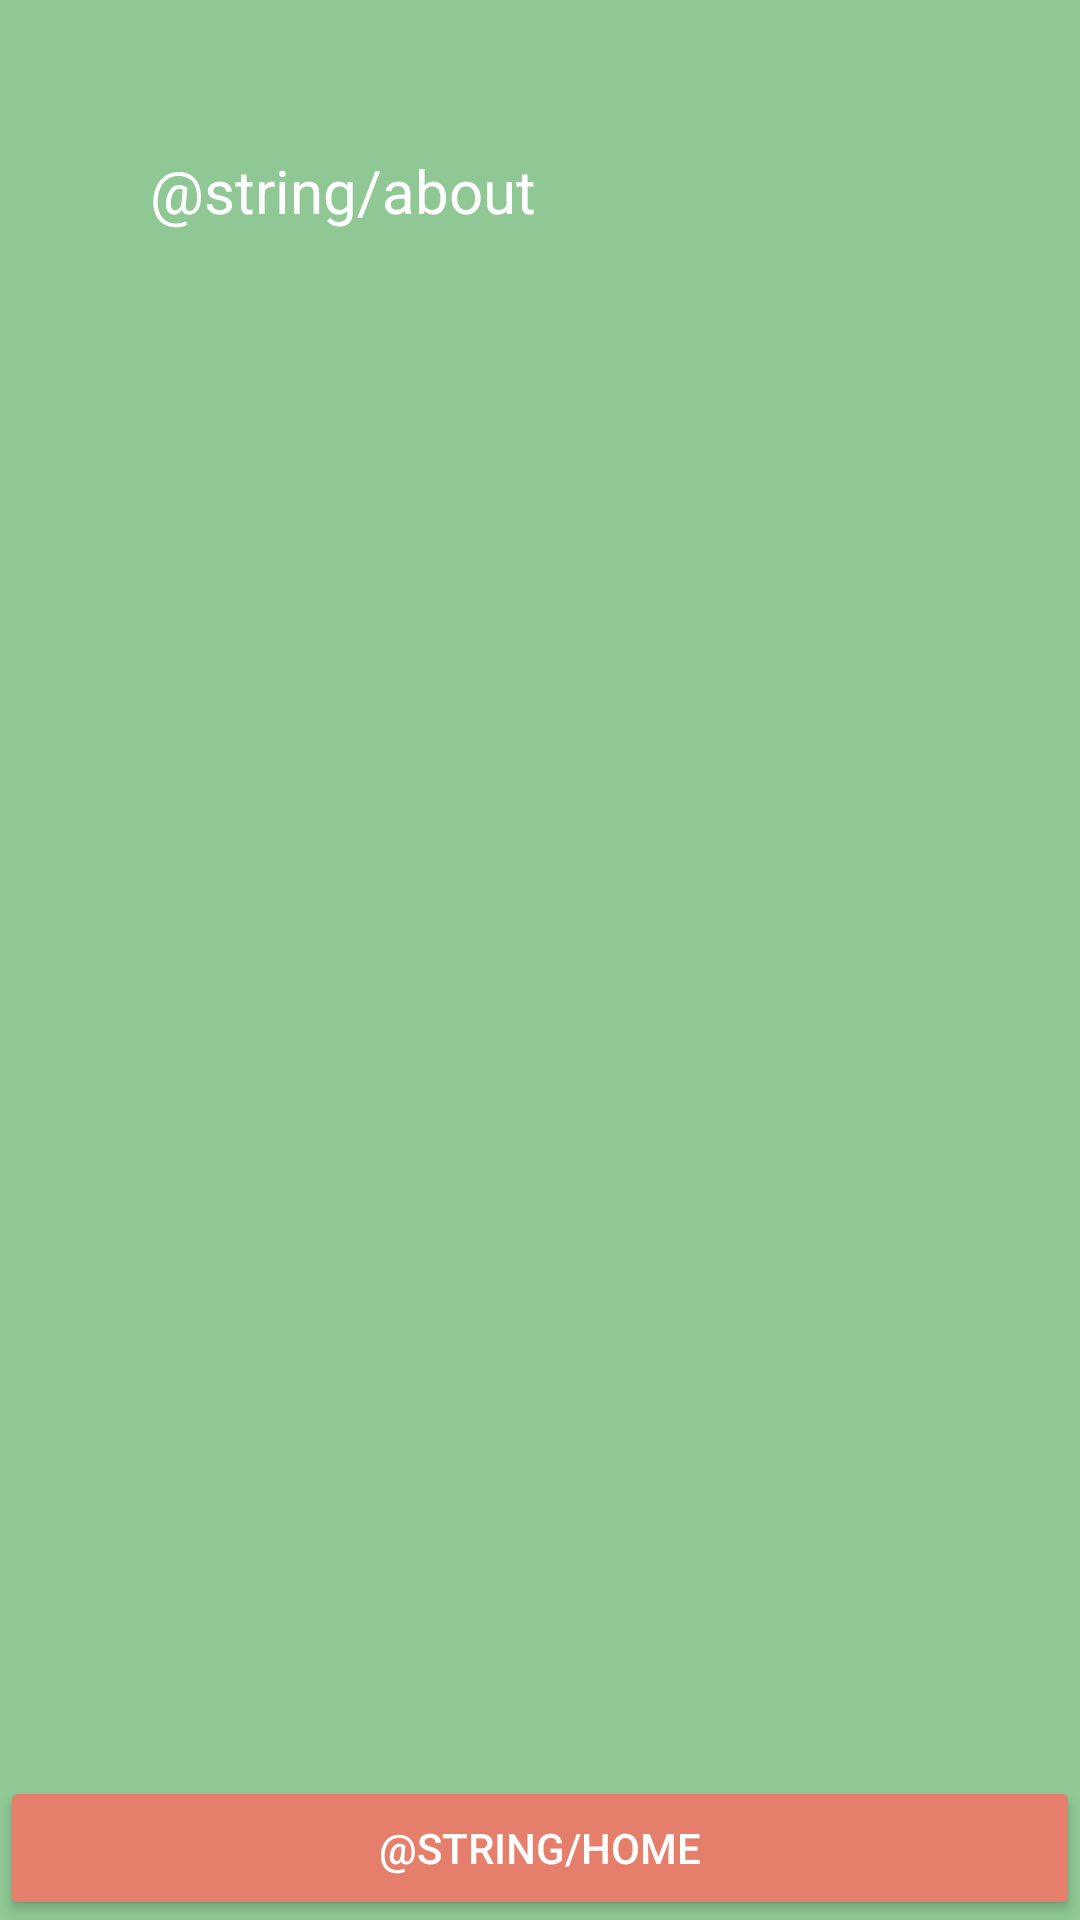

Produce the Android XML layout that renders to this screen, including the resource entries it uses.
<!-- AndroidManifest.xml: application theme Theme.FinalProject16 -->
<!-- res/layout/about.xml -->
<?xml version="1.0" encoding="utf-8"?>
<androidx.constraintlayout.widget.ConstraintLayout
    xmlns:android="http://schemas.android.com/apk/res/android"
    xmlns:app="http://schemas.android.com/apk/res-auto"
    android:layout_width="match_parent"
    android:layout_height="match_parent"
    android:background="@color/primary">


    <TextView
        android:id="@+id/aboutText"
        android:layout_width="match_parent"
        android:layout_height="wrap_content"
        android:layout_gravity="center"
        android:layout_marginLeft="50dp"
        android:layout_marginTop="50dp"
        android:layout_marginRight="50dp"
        android:text="@string/about"
        android:textColor="@color/white"
        android:textSize="20sp"
        app:layout_constraintLeft_toLeftOf="parent"
        app:layout_constraintRight_toRightOf="parent"
        app:layout_constraintTop_toTopOf="parent" />

    <Button
        android:id="@+id/home"
        android:layout_width="match_parent"
        android:layout_height="wrap_content"
        android:layout_alignParentLeft="true"
        android:onClick="goHome"
        android:textColor="@color/white"
        android:backgroundTint="@color/second"
        android:text="@string/home"
        app:layout_constraintBottom_toBottomOf="parent"/>



</androidx.constraintlayout.widget.ConstraintLayout>
<!-- resources referenced by this layout -->
<resources>
  <color name="primary">#8FC894</color>
  <color name="second">#E67E6C</color>
  <color name="white">#FFFFFFFF</color>
  <style name="Theme.FinalProject16" parent="Theme.MaterialComponents.DayNight.DarkActionBar">
          
          <item name="colorPrimary">@color/purple_500</item>
          <item name="colorPrimaryVariant">@color/purple_700</item>
          <item name="colorOnPrimary">@color/white</item>
          
          <item name="colorSecondary">@color/teal_200</item>
          <item name="colorSecondaryVariant">@color/teal_700</item>
          <item name="colorOnSecondary">@color/black</item>
          
          <item name="android:statusBarColor" tools:targetApi="l">?attr/colorPrimaryVariant</item>
          
      </style>
  <color name="purple_500">#FF6200EE</color>
  <color name="teal_700">#FF018786</color>
  <color name="black">#FF000000</color>
  <!-- not gathered from this repository: default colours our renderer supplied (Android Studio template values) -->
  <color name="purple_700">#FF3700B3</color>
  <color name="teal_200">#FF03DAC5</color>
</resources>
